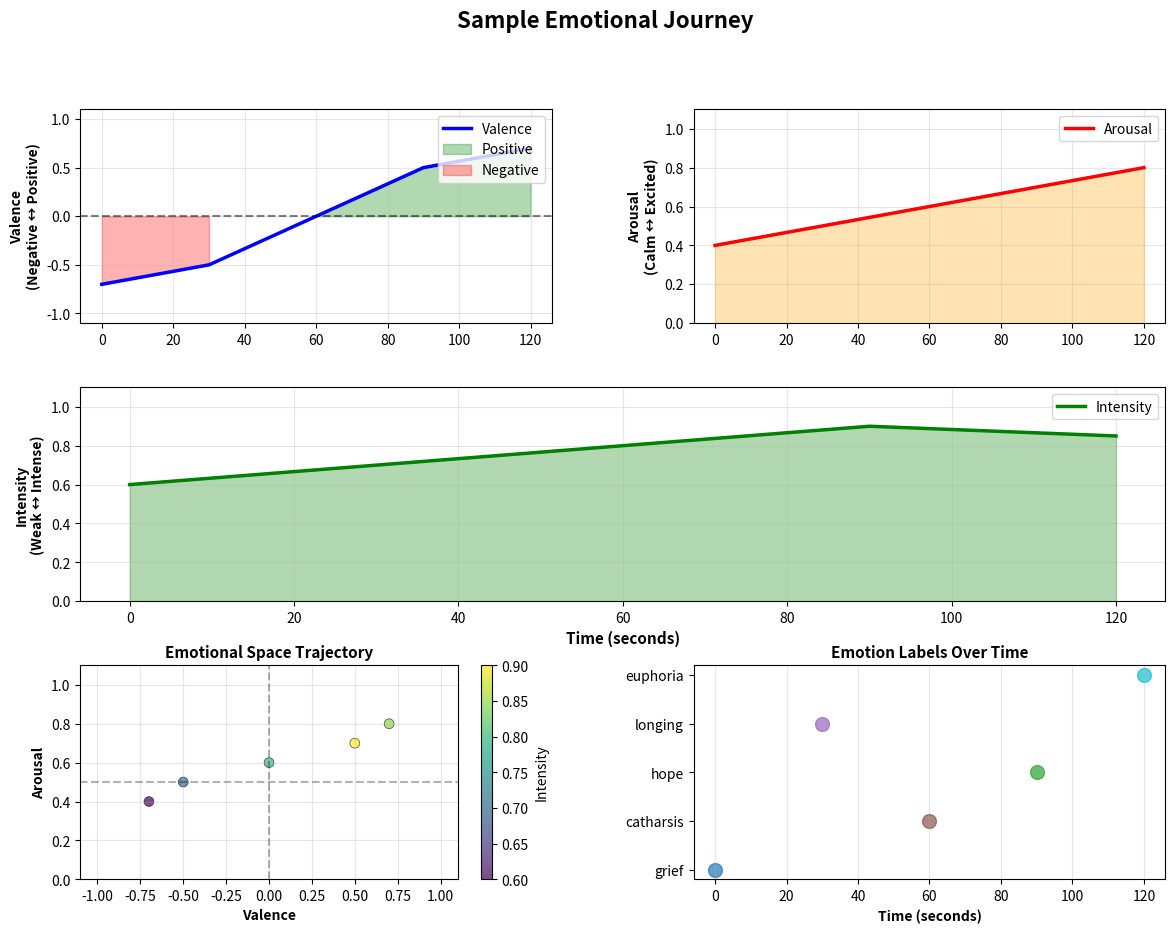

Reproduce this figure in Python.
"""
Emotion Trajectory Visualization

Visualizes how emotions change over time in a composition or session.
Creates timeline graphs showing emotional evolution.

Part of the "New Features" implementation for Kelly MIDI Companion.
"""

from typing import List, Dict, Optional, Tuple
from dataclasses import dataclass
from pathlib import Path
import json
from datetime import datetime

try:
    import matplotlib.pyplot as plt
    import matplotlib.dates as mdates
    import numpy as np
    MATPLOTLIB_AVAILABLE = True
    NUMPY_AVAILABLE = True
except ImportError:
    MATPLOTLIB_AVAILABLE = False
    NUMPY_AVAILABLE = False
    np = None  # Placeholder


@dataclass
class EmotionSnapshot:
    """Emotion state at a specific time point."""
    timestamp: float  # Time in seconds
    valence: float    # -1.0 to 1.0 (negative to positive)
    arousal: float   # 0.0 to 1.0 (calm to excited)
    intensity: float # 0.0 to 1.0 (weak to intense)
    emotion_label: Optional[str] = None  # Primary emotion name
    metadata: Optional[Dict] = None


@dataclass
class EmotionTrajectory:
    """Complete emotion trajectory over time."""
    snapshots: List[EmotionSnapshot]
    title: str = "Emotion Trajectory"
    duration_seconds: float = 0.0

    def get_valence_over_time(self) -> Tuple[List[float], List[float]]:
        """Get (timestamps, valence_values) for plotting."""
        timestamps = [s.timestamp for s in self.snapshots]
        values = [s.valence for s in self.snapshots]
        return timestamps, values

    def get_arousal_over_time(self) -> Tuple[List[float], List[float]]:
        """Get (timestamps, arousal_values) for plotting."""
        timestamps = [s.timestamp for s in self.snapshots]
        values = [s.arousal for s in self.snapshots]
        return timestamps, values

    def get_intensity_over_time(self) -> Tuple[List[float], List[float]]:
        """Get (timestamps, intensity_values) for plotting."""
        timestamps = [s.timestamp for s in self.snapshots]
        values = [s.intensity for s in self.snapshots]
        return timestamps, values

    def get_emotion_labels(self) -> List[Optional[str]]:
        """Get emotion labels at each snapshot."""
        return [s.emotion_label for s in self.snapshots]


class EmotionTrajectoryVisualizer:
    """
    Visualizes emotion trajectories over time.

    Usage:
        visualizer = EmotionTrajectoryVisualizer()
        trajectory = visualizer.load_from_intent(intent_data)
        visualizer.plot_trajectory(trajectory, output_path="emotion_timeline.png")
    """

    def __init__(self):
        self.color_map = {
            "grief": "#1f77b4",      # Blue
            "longing": "#9467bd",    # Purple
            "hope": "#2ca02c",       # Green
            "rage": "#d62728",       # Red
            "tenderness": "#ff7f0e", # Orange
            "anxiety": "#bcbd22",    # Yellow-green
            "euphoria": "#17becf",   # Cyan
            "melancholy": "#7f7f7f", # Gray
            "nostalgia": "#e377c2",  # Pink
            "catharsis": "#8c564b",  # Brown
            "dissociation": "#c49c94", # Tan
            "determination": "#ff9896", # Light red
            "surrender": "#c5b0d5",  # Lavender
        }

    def create_trajectory_from_snapshots(
        self,
        snapshots: List[EmotionSnapshot],
        title: str = "Emotion Trajectory"
    ) -> EmotionTrajectory:
        """Create trajectory from list of snapshots."""
        duration = max(s.timestamp for s in snapshots) if snapshots else 0.0
        return EmotionTrajectory(
            snapshots=snapshots,
            title=title,
            duration_seconds=duration
        )

    def create_trajectory_from_intent(
        self,
        intent_data: Dict,
        time_resolution: float = 1.0  # Sample every N seconds
    ) -> EmotionTrajectory:
        """
        Create trajectory from song intent data.

        Assumes intent has emotion/VAD data that can be sampled over time.
        """
        snapshots = []

        # Extract base emotion from intent
        emotion_label = None
        base_valence = 0.0
        base_arousal = 0.5
        base_intensity = 0.5

        # Try to get emotion from intent
        if "mood_primary" in intent_data:
            emotion_label = intent_data["mood_primary"]
        elif "emotion" in intent_data:
            emotion_label = intent_data["emotion"]

        # Map emotion to VAD if available
        if emotion_label:
            vad_map = self._get_emotion_vad_map()
            if emotion_label.lower() in vad_map:
                base_valence, base_arousal, base_intensity = vad_map[emotion_label.lower()]

        # Estimate duration (default 3 minutes if not specified)
        duration = intent_data.get("duration_seconds", 180.0)
        if "estimated_duration" in intent_data:
            duration = intent_data["estimated_duration"]

        # Create snapshots at regular intervals
        # Simple linear trajectory for now (can be enhanced with actual composition data)
        num_snapshots = int(duration / time_resolution)

        for i in range(num_snapshots):
            t = i * time_resolution

            # Simple modulation: add slight variation to create trajectory
            # In production, this would use actual composition analysis
            import math
            if num_snapshots > 1:
                variation = 0.1 * math.sin(2 * math.pi * t / (duration / 3))
            else:
                variation = 0.0

            snapshot = EmotionSnapshot(
                timestamp=t,
                valence=base_valence + variation * 0.3,
                arousal=base_arousal + variation * 0.2,
                intensity=base_intensity + abs(variation) * 0.3,
                emotion_label=emotion_label
            )
            snapshots.append(snapshot)

        return EmotionTrajectory(
            snapshots=snapshots,
            title=intent_data.get("title", "Untitled"),
            duration_seconds=duration
        )

    def _get_emotion_vad_map(self) -> Dict[str, Tuple[float, float, float]]:
        """Map emotion names to VAD (Valence, Arousal, Dominance/Intensity) values."""
        return {
            "grief": (-0.8, 0.3, 0.7),
            "longing": (-0.5, 0.6, 0.6),
            "hope": (0.7, 0.7, 0.6),
            "rage": (-0.9, 0.95, 0.9),
            "tenderness": (0.6, 0.4, 0.5),
            "anxiety": (-0.6, 0.85, 0.7),
            "euphoria": (0.9, 0.95, 0.8),
            "melancholy": (-0.7, 0.4, 0.6),
            "nostalgia": (0.2, 0.5, 0.5),
            "catharsis": (0.3, 0.8, 0.8),
            "dissociation": (-0.4, 0.2, 0.3),
            "determination": (0.5, 0.8, 0.9),
            "surrender": (0.0, 0.3, 0.4),
        }

    def plot_trajectory(
        self,
        trajectory: EmotionTrajectory,
        output_path: Optional[str] = None,
        show_plot: bool = True,
        style: str = "comprehensive"  # "simple", "comprehensive", "3d"
    ):
        """
        Plot emotion trajectory.

        Args:
            trajectory: EmotionTrajectory to plot
            output_path: Optional path to save figure
            show_plot: Whether to display plot (requires interactive environment)
            style: Plot style ("simple", "comprehensive", "3d")
        """
        if not MATPLOTLIB_AVAILABLE:
            print("matplotlib not available. Install with: pip install matplotlib numpy")
            return

        if style == "simple":
            self._plot_simple(trajectory, output_path, show_plot)
        elif style == "comprehensive":
            self._plot_comprehensive(trajectory, output_path, show_plot)
        elif style == "3d":
            self._plot_3d(trajectory, output_path, show_plot)
        else:
            self._plot_comprehensive(trajectory, output_path, show_plot)

    def _plot_simple(
        self,
        trajectory: EmotionTrajectory,
        output_path: Optional[str],
        show_plot: bool
    ):
        """Simple line plot of valence, arousal, intensity over time."""
        fig, axes = plt.subplots(3, 1, figsize=(12, 8), sharex=True)
        fig.suptitle(trajectory.title, fontsize=14, fontweight='bold')

        timestamps, valence = trajectory.get_valence_over_time()
        timestamps, arousal = trajectory.get_arousal_over_time()
        timestamps, intensity = trajectory.get_intensity_over_time()

        # Valence plot
        axes[0].plot(timestamps, valence, 'b-', linewidth=2, label='Valence')
        axes[0].axhline(y=0, color='k', linestyle='--', alpha=0.3)
        axes[0].set_ylabel('Valence', fontsize=10)
        axes[0].set_ylim(-1.1, 1.1)
        axes[0].grid(True, alpha=0.3)
        axes[0].legend()

        # Arousal plot
        axes[1].plot(timestamps, arousal, 'r-', linewidth=2, label='Arousal')
        axes[1].set_ylabel('Arousal', fontsize=10)
        axes[1].set_ylim(0, 1.1)
        axes[1].grid(True, alpha=0.3)
        axes[1].legend()

        # Intensity plot
        axes[2].plot(timestamps, intensity, 'g-', linewidth=2, label='Intensity')
        axes[2].set_ylabel('Intensity', fontsize=10)
        axes[2].set_xlabel('Time (seconds)', fontsize=10)
        axes[2].set_ylim(0, 1.1)
        axes[2].grid(True, alpha=0.3)
        axes[2].legend()

        plt.tight_layout()

        if output_path:
            plt.savefig(output_path, dpi=300, bbox_inches='tight')
            print(f"Saved emotion trajectory to {output_path}")

        if show_plot:
            plt.show()
        else:
            plt.close()

    def _plot_comprehensive(
        self,
        trajectory: EmotionTrajectory,
        output_path: Optional[str],
        show_plot: bool
    ):
        """Comprehensive plot with VAD dimensions and emotion regions."""
        if not NUMPY_AVAILABLE:
            raise ImportError("numpy is required for comprehensive plotting")

        fig = plt.figure(figsize=(14, 10))
        gs = fig.add_gridspec(3, 2, hspace=0.3, wspace=0.3)

        timestamps, valence = trajectory.get_valence_over_time()
        timestamps, arousal = trajectory.get_arousal_over_time()
        timestamps, intensity = trajectory.get_intensity_over_time()
        labels = trajectory.get_emotion_labels()

        # Main title
        fig.suptitle(trajectory.title, fontsize=16, fontweight='bold', y=0.98)

        # Valence plot
        ax1 = fig.add_subplot(gs[0, 0])
        ax1.plot(timestamps, valence, 'b-', linewidth=2.5, label='Valence')
        ax1.fill_between(timestamps, 0, valence, where=np.array(valence) >= 0,
                         alpha=0.3, color='green', label='Positive')
        ax1.fill_between(timestamps, 0, valence, where=np.array(valence) < 0,
                         alpha=0.3, color='red', label='Negative')
        ax1.axhline(y=0, color='k', linestyle='--', alpha=0.5)
        ax1.set_ylabel('Valence\n(Negative ↔ Positive)', fontsize=10, fontweight='bold')
        ax1.set_ylim(-1.1, 1.1)
        ax1.grid(True, alpha=0.3)
        ax1.legend(loc='upper right')

        # Arousal plot
        ax2 = fig.add_subplot(gs[0, 1])
        ax2.plot(timestamps, arousal, 'r-', linewidth=2.5, label='Arousal')
        ax2.fill_between(timestamps, arousal, alpha=0.3, color='orange')
        ax2.set_ylabel('Arousal\n(Calm ↔ Excited)', fontsize=10, fontweight='bold')
        ax2.set_ylim(0, 1.1)
        ax2.grid(True, alpha=0.3)
        ax2.legend()

        # Intensity plot
        ax3 = fig.add_subplot(gs[1, :])
        ax3.plot(timestamps, intensity, 'g-', linewidth=2.5, label='Intensity')
        ax3.fill_between(timestamps, intensity, alpha=0.3, color='green')
        ax3.set_ylabel('Intensity\n(Weak ↔ Intense)', fontsize=10, fontweight='bold')
        ax3.set_xlabel('Time (seconds)', fontsize=11, fontweight='bold')
        ax3.set_ylim(0, 1.1)
        ax3.grid(True, alpha=0.3)
        ax3.legend()

        # 2D Valence-Arousal scatter over time (colored by intensity)
        ax4 = fig.add_subplot(gs[2, 0])
        scatter = ax4.scatter(valence, arousal, c=intensity, cmap='viridis',
                             s=50, alpha=0.7, edgecolors='black', linewidth=0.5)
        ax4.set_xlabel('Valence', fontsize=10, fontweight='bold')
        ax4.set_ylabel('Arousal', fontsize=10, fontweight='bold')
        ax4.set_xlim(-1.1, 1.1)
        ax4.set_ylim(0, 1.1)
        ax4.grid(True, alpha=0.3)
        ax4.axhline(y=0.5, color='k', linestyle='--', alpha=0.3)
        ax4.axvline(x=0, color='k', linestyle='--', alpha=0.3)
        plt.colorbar(scatter, ax=ax4, label='Intensity')
        ax4.set_title('Emotional Space Trajectory', fontsize=11, fontweight='bold')

        # Emotion labels timeline
        ax5 = fig.add_subplot(gs[2, 1])
        if labels and any(labels):
            unique_labels = list(set(filter(None, labels)))
            if unique_labels:
                for i, label in enumerate(unique_labels):
                    label_indices = [j for j, l in enumerate(labels) if l == label]
                    if label_indices:
                        label_times = [timestamps[j] for j in label_indices]
                        color = self.color_map.get(label.lower(), '#7f7f7f')
                        ax5.scatter(label_times, [i] * len(label_times),
                                  c=color, s=100, label=label, alpha=0.7)
                ax5.set_yticks(range(len(unique_labels)))
                ax5.set_yticklabels(unique_labels)
                ax5.set_xlabel('Time (seconds)', fontsize=10, fontweight='bold')
                ax5.set_title('Emotion Labels Over Time', fontsize=11, fontweight='bold')
                ax5.grid(True, alpha=0.3, axis='x')

        plt.tight_layout()

        if output_path:
            plt.savefig(output_path, dpi=300, bbox_inches='tight')
            print(f"Saved emotion trajectory to {output_path}")

        if show_plot:
            plt.show()
        else:
            plt.close()

    def _plot_3d(
        self,
        trajectory: EmotionTrajectory,
        output_path: Optional[str],
        show_plot: bool
    ):
        """3D plot of VAD space."""
        from mpl_toolkits.mplot3d import Axes3D

        fig = plt.figure(figsize=(12, 10))
        ax = fig.add_subplot(111, projection='3d')

        timestamps, valence = trajectory.get_valence_over_time()
        timestamps, arousal = trajectory.get_arousal_over_time()
        timestamps, intensity = trajectory.get_intensity_over_time()

        # Color by time
        scatter = ax.scatter(valence, arousal, intensity, c=timestamps,
                           cmap='viridis', s=50, alpha=0.7, edgecolors='black', linewidth=0.5)

        # Plot trajectory line
        ax.plot(valence, arousal, intensity, 'k-', linewidth=1, alpha=0.3)

        ax.set_xlabel('Valence', fontsize=10, fontweight='bold')
        ax.set_ylabel('Arousal', fontsize=10, fontweight='bold')
        ax.set_zlabel('Intensity', fontsize=10, fontweight='bold')
        ax.set_title(trajectory.title, fontsize=12, fontweight='bold', pad=20)

        plt.colorbar(scatter, ax=ax, label='Time (seconds)', shrink=0.8)

        plt.tight_layout()

        if output_path:
            plt.savefig(output_path, dpi=300, bbox_inches='tight')
            print(f"Saved 3D emotion trajectory to {output_path}")

        if show_plot:
            plt.show()
        else:
            plt.close()

    def export_trajectory_json(
        self,
        trajectory: EmotionTrajectory,
        output_path: str
    ):
        """Export trajectory data to JSON for external use."""
        data = {
            "title": trajectory.title,
            "duration_seconds": trajectory.duration_seconds,
            "snapshots": [
                {
                    "timestamp": s.timestamp,
                    "valence": s.valence,
                    "arousal": s.arousal,
                    "intensity": s.intensity,
                    "emotion_label": s.emotion_label,
                    "metadata": s.metadata
                }
                for s in trajectory.snapshots
            ]
        }

        with open(output_path, 'w') as f:
            json.dump(data, f, indent=2)

        print(f"Exported trajectory data to {output_path}")


def main():
    """Example usage."""
    visualizer = EmotionTrajectoryVisualizer()

    # Create sample trajectory
    snapshots = [
        EmotionSnapshot(0.0, -0.7, 0.4, 0.6, "grief"),
        EmotionSnapshot(30.0, -0.5, 0.5, 0.7, "longing"),
        EmotionSnapshot(60.0, 0.0, 0.6, 0.8, "catharsis"),
        EmotionSnapshot(90.0, 0.5, 0.7, 0.9, "hope"),
        EmotionSnapshot(120.0, 0.7, 0.8, 0.85, "euphoria"),
    ]

    trajectory = visualizer.create_trajectory_from_snapshots(
        snapshots,
        title="Sample Emotional Journey"
    )

    # Plot and export
    visualizer.plot_trajectory(trajectory, output_path="emotion_trajectory.png", show_plot=False)
    visualizer.export_trajectory_json(trajectory, "emotion_trajectory.json")


if __name__ == "__main__":
    main()
